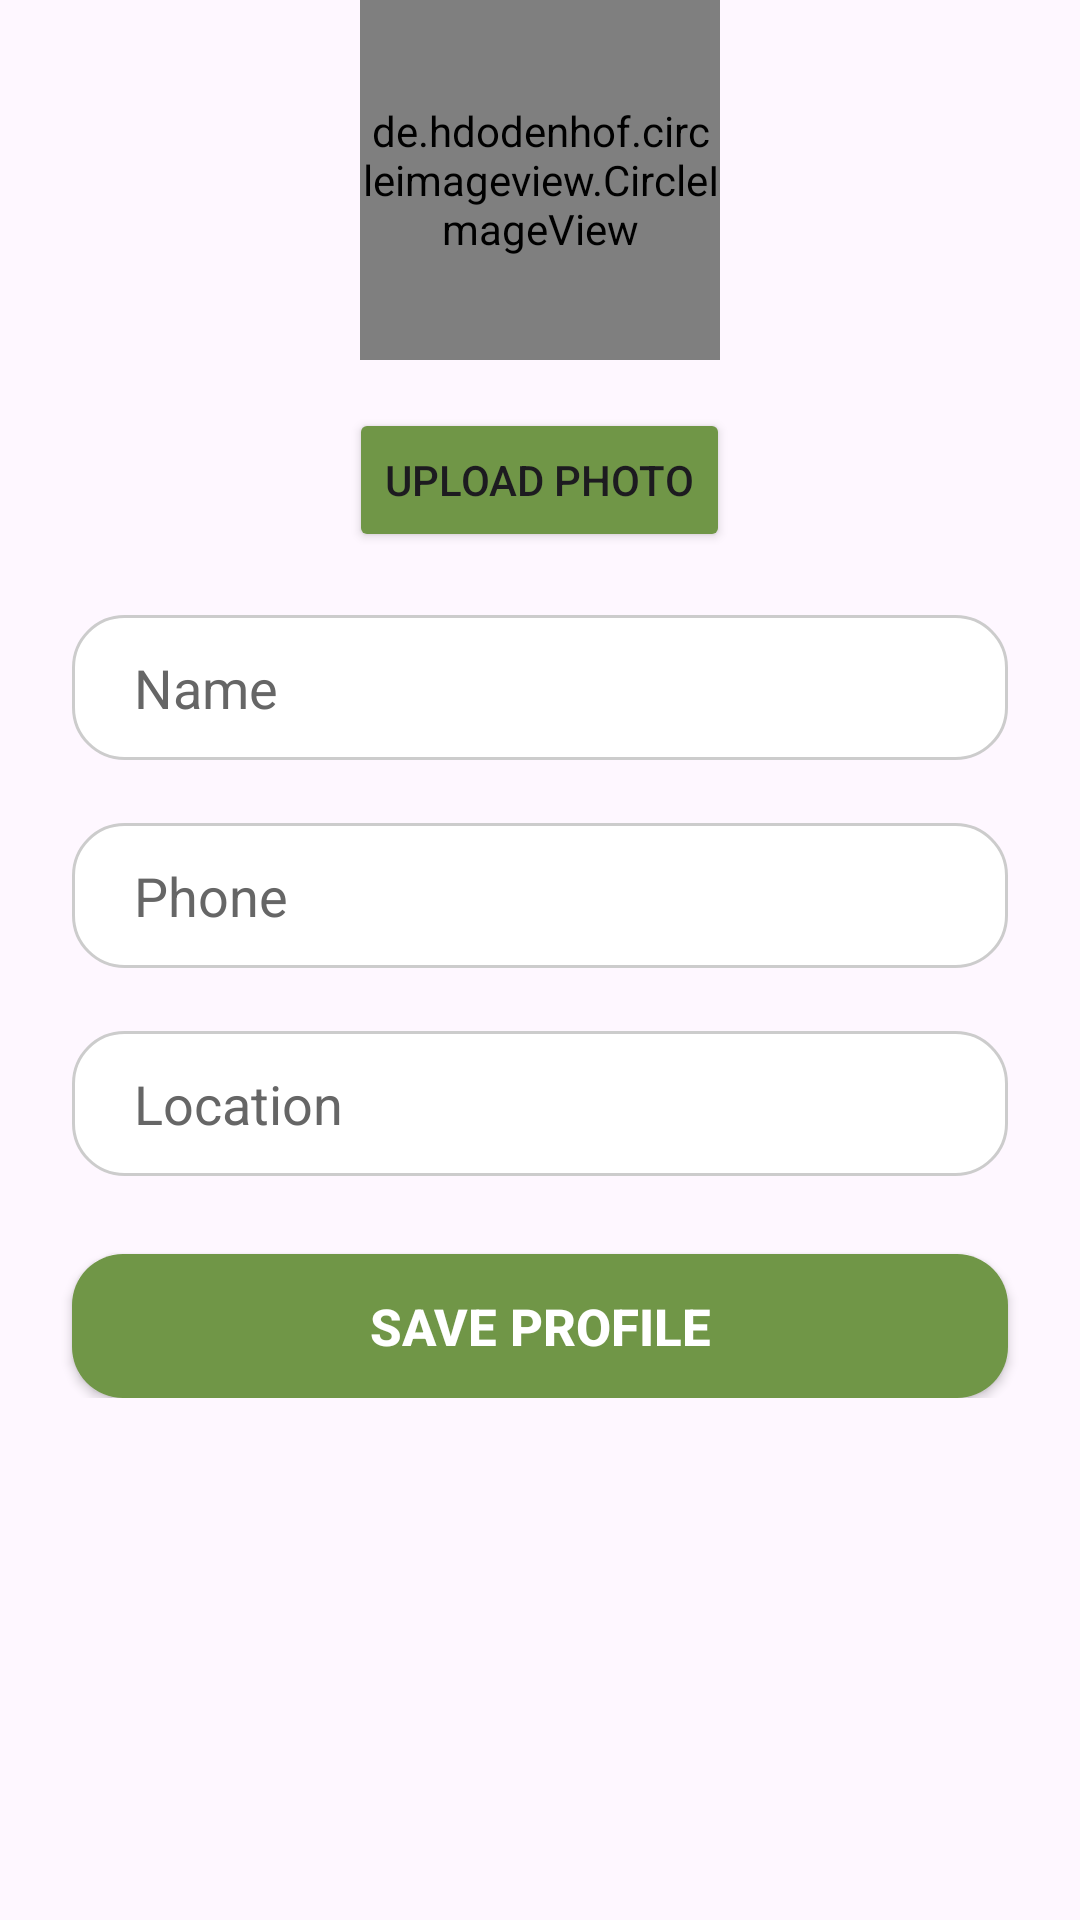

Android layout source for this screen:
<!-- AndroidManifest.xml: application theme Theme.ForFarmer -->
<!-- res/layout/activity_user_detail_input.xml -->
<?xml version="1.0" encoding="utf-8"?>
<ScrollView xmlns:android="http://schemas.android.com/apk/res/android"
    xmlns:app="http://schemas.android.com/apk/res-auto"
    xmlns:tools="http://schemas.android.com/tools"
    android:id="@+id/main"
    android:layout_width="match_parent"
    android:layout_height="match_parent"
    tools:context=".userDetailInput">

    <LinearLayout
        android:layout_width="match_parent"
        android:layout_height="wrap_content"
        android:orientation="vertical">

        
        <de.hdodenhof.circleimageview.CircleImageView
            android:id="@+id/profileImageView"
            android:layout_width="120dp"
            android:layout_height="120dp"
            android:layout_gravity="center"
            android:layout_marginBottom="16dp"
            android:src="@drawable/img_3"
            android:background="@drawable/circle_backgound" />

        <Button
            android:id="@+id/uploadPhotoButton"
            android:layout_width="wrap_content"
            android:layout_height="wrap_content"
            android:layout_gravity="center"
            android:backgroundTint="#709647"
            android:text="Upload Photo" />

        
        <EditText
            android:id="@+id/etName"
            android:layout_width="match_parent"
            android:layout_height="wrap_content"
            android:layout_marginStart="24dp"
            android:layout_marginTop="21dp"
            android:layout_marginEnd="24dp"
            android:background="@drawable/edittext_background"
            android:hint="  Name"
            android:inputType="textEmailAddress"
            android:padding="12dp"
            android:textColor="#000000"
            android:textColorHint="#666666" />

        
        <EditText
            android:id="@+id/etPhone"
            android:layout_width="match_parent"
            android:layout_height="wrap_content"
            android:layout_below="@id/etName"
            android:layout_marginStart="24dp"
            android:layout_marginTop="21dp"
            android:layout_marginEnd="24dp"
            android:background="@drawable/edittext_background"
            android:hint="  Phone"
            android:inputType="textEmailAddress"
            android:padding="12dp"
            android:textColor="#000000"
            android:textColorHint="#666666" />

        
        <EditText
            android:id="@+id/etLocation"
            android:layout_width="match_parent"
            android:layout_height="wrap_content"
            android:layout_below="@id/etPhone"
            android:layout_marginStart="24dp"
            android:layout_marginTop="21dp"
            android:layout_marginEnd="24dp"
            android:background="@drawable/edittext_background"
            android:hint="  Location"
            android:inputType="textEmailAddress"
            android:padding="12dp"
            android:textColor="#000000"
            android:textColorHint="#666666" />

        









        <Button
            android:id="@+id/saveProfileButton"
            android:layout_width="match_parent"
            android:layout_height="wrap_content"
            android:layout_below="@id/etLocation"
            android:layout_marginStart="24dp"
            android:layout_marginTop="26dp"
            android:layout_marginEnd="24dp"
            android:background="@drawable/buttoncorneredge"
            android:padding="12dp"
            android:text="Save Profile"
            android:textSize="17dp"
            android:textColor="#FFFFFF"
            android:textStyle="bold"
            app:backgroundTint="#709647"
            app:cornerRadius="17dp" />
    </LinearLayout>



</ScrollView>
<!-- resources referenced by this layout -->
<resources>
  <!-- drawable buttoncorneredge (drawable) -->
  <?xml version="1.0" encoding="utf-8"?>
  <shape
      xmlns:android="http://schemas.android.com/apk/res/android"
      android:shape="rectangle">
  
      <corners
          android:radius="17dp"/>
      <solid
          android:color="#709647"/>
  
  </shape>
  <!-- drawable circle_backgound (drawable) -->
  <?xml version="1.0" encoding="utf-8"?>
  <shape xmlns:android="http://schemas.android.com/apk/res/android"
      android:shape="oval">
  
      <solid android:color="#E0E0E0" /> 
  
      <size
          android:width="120dp"
          android:height="120dp" /> 
  
      <stroke
          android:width="2dp"
          android:color="#BDBDBD" /> 
  </shape>
  <!-- drawable edittext_background (drawable) -->
  <shape xmlns:android="http://schemas.android.com/apk/res/android">
      <solid android:color="#FFFFFF" />
      <corners android:radius="17dp" />
      <stroke android:width="1dp" android:color="#CCCCCC" />
  </shape>
  <!-- drawable img_3: png bitmap (drawable, 99967 bytes) -->
  <style name="Theme.ForFarmer" parent="Base.Theme.ForFarmer" />
  <style name="Base.Theme.ForFarmer" parent="Theme.Material3.DayNight.NoActionBar">
           Customize your light theme here.
           <item name="colorPrimary">#709647</item>
          <item name="android:windowFullscreen">false</item>
  
      </style>
</resources>
